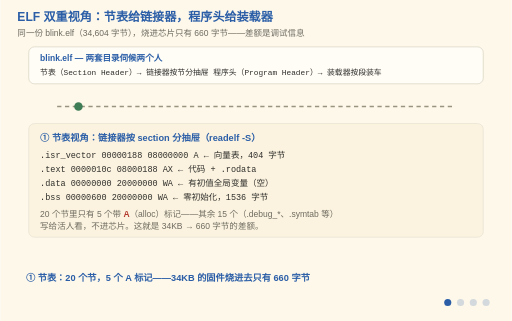
t = 0.00 s
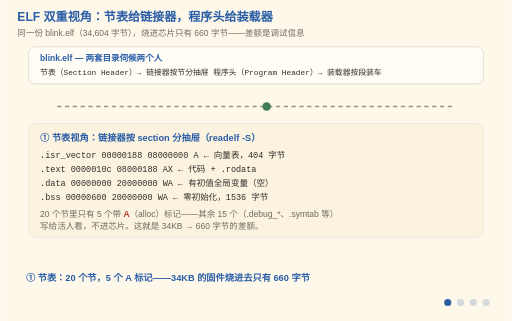
t = 1.76 s
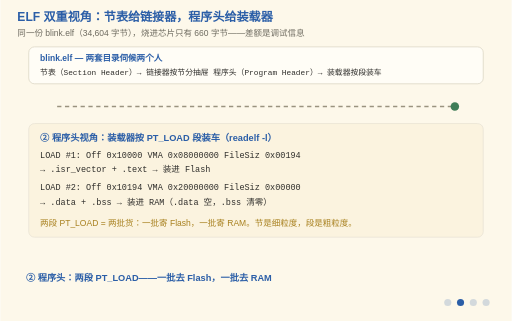
t = 3.52 s
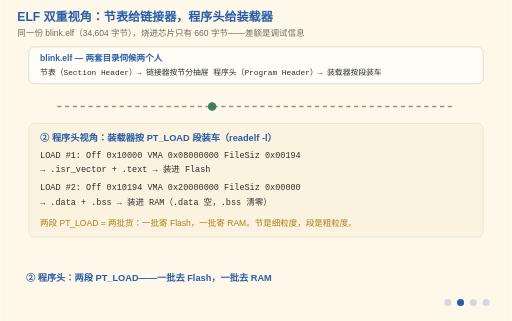
t = 5.25 s
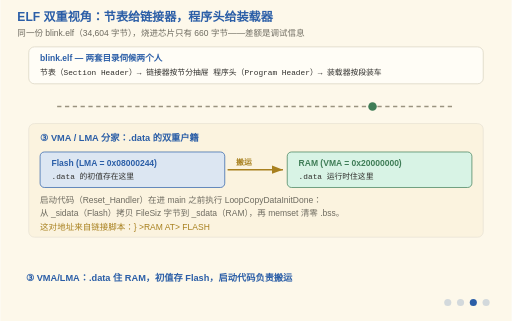
t = 6.75 s
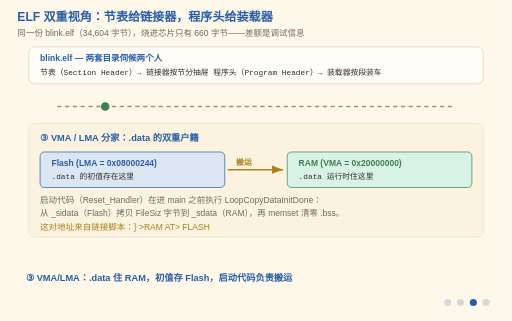
t = 8.25 s

The animated SVG that drew these frames (rendered in a browser with its animation timeline set to each time). Animation: 13 SMIL elements (animate=13); frames cover the first 8.25 s, repeats indefinitely.

<svg xmlns="http://www.w3.org/2000/svg" viewBox="0 0 720 452" font-family="'Segoe Print','Comic Sans MS','Microsoft YaHei',sans-serif">
  <title>B2 ELF 解剖：节表与程序头的双重视角</title>
  <desc>四阶段动画：同一个 ELF 文件有两套目录。① 节表视角：链接器按节（section）分抽屉——.isr_vector/.text/.rodata/.data/.bss 各归各，20 个节里只有 5 个带 A 标记真正占运行时内存；② 程序头视角：装载器按段（segment/PT_LOAD）装车——把若干节打包成两批，一批去 Flash 一批去 RAM；③ VMA/LMA 分家：.data 的人住 RAM（VMA=0x20000000），行李寄存 Flash（LMA=0x08000244），启动代码负责搬运；④ Thumb 位：入口地址末位 1 不是地址位，是 CPU 状态标志——nm 和 readelf 差 1 的原因。连续动效：一个数据包沿传送带从 Flash 搬向 RAM。</desc>
  <rect width="720" height="452" fill="#FDF8EA"/>
  <text x="24" y="30" font-size="17" font-weight="bold" fill="#2B5EA7">ELF 双重视角：节表给链接器，程序头给装载器</text>
  <text x="24" y="50" font-size="12" fill="#6E6B60">同一份 blink.elf（34,604 字节），烧进芯片只有 660 字节——差额是调试信息</text>

  <!-- 文件示意（常驻） -->
  <rect x="40" y="66" width="640" height="52" rx="8" fill="#FFFDF6" stroke="#D8D2C0"/>
  <text x="56" y="86" font-size="12" font-weight="bold" fill="#2B5EA7">blink.elf — 两套目录伺候两个人</text>
  <text x="56" y="106" font-size="11" font-family="Consolas,monospace" fill="#2F2E2B">节表（Section Header）→ 链接器按节分抽屉     程序头（Program Header）→ 装载器按段装车</text>

  <!-- 传送带 -->
  <line x1="80" y1="150" x2="640" y2="150" stroke="#9A937F" stroke-width="2" stroke-dasharray="6 5"/>
  <circle cx="110" cy="150" r="6" fill="#3F7D57">
    <animate attributeName="cx" values="110;640;640;110" keyTimes="0;0.88;0.94;1" dur="4s" repeatCount="indefinite"/>
  </circle>

  <!-- 阶段一：节表视角 -->
  <g opacity="1">
    <animate attributeName="opacity" calcMode="discrete" values="1;0;0;0;0" keyTimes="0;0.25;0.5;0.75;1" dur="12s" repeatCount="indefinite"/>
    <rect x="40" y="174" width="640" height="160" rx="8" fill="#FBF3DF" stroke="#E7E2D4"/>
    <text x="56" y="198" font-size="13" font-weight="bold" fill="#2B5EA7">① 节表视角：链接器按 section 分抽屉（readelf -S）</text>
    <text x="56" y="222" font-size="12" font-family="Consolas,monospace" fill="#2F2E2B">.isr_vector  00000188  08000000  A  ← 向量表，404 字节</text>
    <text x="56" y="242" font-size="12" font-family="Consolas,monospace" fill="#2F2E2B">.text        0000010c  08000188  AX ← 代码 + .rodata</text>
    <text x="56" y="262" font-size="12" font-family="Consolas,monospace" fill="#2F2E2B">.data        00000000  20000000  WA ← 有初值全局变量（空）</text>
    <text x="56" y="282" font-size="12" font-family="Consolas,monospace" fill="#2F2E2B">.bss         00000600  20000000  WA ← 零初始化，1536 字节</text>
    <text x="56" y="306" font-size="12" fill="#6E6B60">20 个节里只有 5 个带 <tspan fill="#B3392F" font-weight="bold">A</tspan>（alloc）标记——其余 15 个（.debug_*、.symtab 等）</text>
    <text x="56" y="322" font-size="12" fill="#6E6B60">写给活人看，不进芯片。这就是 34KB → 660 字节的差额。</text>
  </g>

  <!-- 阶段二：程序头视角 -->
  <g opacity="0">
    <animate attributeName="opacity" calcMode="discrete" values="0;1;0;0;0" keyTimes="0;0.25;0.5;0.75;1" dur="12s" repeatCount="indefinite"/>
    <rect x="40" y="174" width="640" height="160" rx="8" fill="#FBF3DF" stroke="#E7E2D4"/>
    <text x="56" y="198" font-size="13" font-weight="bold" fill="#2B5EA7">② 程序头视角：装载器按 PT_LOAD 段装车（readelf -l）</text>
    <text x="56" y="222" font-size="12" font-family="Consolas,monospace" fill="#2F2E2B">LOAD  #1: Off 0x10000  VMA 0x08000000  FileSiz 0x00194</text>
    <text x="56" y="242" font-size="12" font-family="Consolas,monospace" fill="#2F2E2B">         → .isr_vector + .text → 装进 Flash</text>
    <text x="56" y="268" font-size="12" font-family="Consolas,monospace" fill="#2F2E2B">LOAD  #2: Off 0x10194  VMA 0x20000000  FileSiz 0x00000</text>
    <text x="56" y="288" font-size="12" font-family="Consolas,monospace" fill="#2F2E2B">         → .data + .bss → 装进 RAM（.data 空，.bss 清零）</text>
    <text x="56" y="318" font-size="12" fill="#A8801F">两段 PT_LOAD = 两批货：一批寄 Flash，一批寄 RAM。节是细粒度，段是粗粒度。</text>
  </g>

  <!-- 阶段三：VMA/LMA 分家 -->
  <g opacity="0">
    <animate attributeName="opacity" calcMode="discrete" values="0;0;1;0;0" keyTimes="0;0.25;0.5;0.75;1" dur="12s" repeatCount="indefinite"/>
    <rect x="40" y="174" width="640" height="160" rx="8" fill="#FBF3DF" stroke="#E7E2D4"/>
    <text x="56" y="198" font-size="13" font-weight="bold" fill="#2B5EA7">③ VMA / LMA 分家：.data 的双重户籍</text>
    <!-- Flash 侧 -->
    <rect x="56" y="214" width="260" height="50" rx="6" fill="#DCE6F2" stroke="#2B5EA7"/>
    <text x="72" y="234" font-size="12" font-weight="bold" fill="#2B5EA7">Flash (LMA = 0x08000244)</text>
    <text x="72" y="252" font-size="11" font-family="Consolas,monospace" fill="#2F2E2B">.data 的初值存在这里</text>
    <!-- RAM 侧 -->
    <rect x="404" y="214" width="260" height="50" rx="6" fill="#d8f3e5" stroke="#3F7D57"/>
    <text x="420" y="234" font-size="12" font-weight="bold" fill="#3F7D57">RAM (VMA = 0x20000000)</text>
    <text x="420" y="252" font-size="11" font-family="Consolas,monospace" fill="#2F2E2B">.data 运行时住这里</text>
    <!-- 搬运箭头 -->
    <line x1="320" y1="239" x2="398" y2="239" stroke="#A8801F" stroke-width="2" marker-end="url(#arrowhead)"/>
    <text x="332" y="232" font-size="11" fill="#A8801F" font-weight="bold">搬运</text>
    <defs><marker id="arrowhead" markerWidth="8" markerHeight="6" refX="8" refY="3" orient="auto"><polygon points="0 0, 8 3, 0 6" fill="#A8801F"/></marker></defs>
    <text x="56" y="286" font-size="12" fill="#6E6B60">启动代码（Reset_Handler）在进 main 之前执行 LoopCopyDataInitDone：</text>
    <text x="56" y="304" font-size="12" fill="#6E6B60">从 _sidata（Flash）拷贝 FileSiz 字节到 _sdata（RAM），再 memset 清零 .bss。</text>
    <text x="56" y="324" font-size="12" fill="#A8801F">这对地址来自链接脚本：} &gt;RAM AT&gt; FLASH</text>
  </g>

  <!-- 阶段四：Thumb 位 -->
  <g opacity="0">
    <animate attributeName="opacity" calcMode="discrete" values="0;0;0;1;0" keyTimes="0;0.25;0.5;0.75;1" dur="12s" repeatCount="indefinite"/>
    <rect x="40" y="174" width="640" height="160" rx="8" fill="#FBF3DF" stroke="#E7E2D4"/>
    <text x="56" y="198" font-size="13" font-weight="bold" fill="#2B5EA7">④ Thumb 位：为什么 readelf 和 nm 差 1</text>
    <text x="56" y="224" font-size="12" font-family="Consolas,monospace" fill="#2F2E2B">readelf -h:  Entry point address: 0x8000189</text>
    <text x="56" y="246" font-size="12" font-family="Consolas,monospace" fill="#2F2E2B">nm -n:       08000188 W Reset_Handler</text>
    <text x="56" y="274" font-size="13" fill="#2F2E2B">0x...<tspan fill="#B3392F" font-weight="bold">9</tspan> = 0x...<tspan fill="#3F7D57" font-weight="bold">8</tspan> | <tspan fill="#A8801F" font-weight="bold">1</tspan>  ← 最低位是 Thumb 状态标志，不是地址位</text>
    <text x="56" y="300" font-size="12" fill="#6E6B60">Cortex-M 只跑 Thumb 态。向量表和函数指针里填地址必须带 1，</text>
    <text x="56" y="318" font-size="12" fill="#6E6B60">告诉 CPU "跳过去之后用 Thumb 指令集"。GDB 断点用纯地址。</text>
  </g>

  <!-- 阶段字幕 -->
  <g font-size="13" font-weight="bold" fill="#2B5EA7">
    <g opacity="1"><animate attributeName="opacity" calcMode="discrete" values="1;0;0;0;1" keyTimes="0;0.25;0.5;0.75;1" dur="12s" repeatCount="indefinite"/>
      <text x="36" y="396">① 节表：20 个节，5 个 A 标记——34KB 的固件烧进去只有 660 字节</text></g>
    <g opacity="0"><animate attributeName="opacity" calcMode="discrete" values="0;1;0;0;0" keyTimes="0;0.25;0.5;0.75;1" dur="12s" repeatCount="indefinite"/>
      <text x="36" y="396">② 程序头：两段 PT_LOAD——一批去 Flash，一批去 RAM</text></g>
    <g opacity="0"><animate attributeName="opacity" calcMode="discrete" values="0;0;1;0;0" keyTimes="0;0.25;0.5;0.75;1" dur="12s" repeatCount="indefinite"/>
      <text x="36" y="396">③ VMA/LMA：.data 住 RAM，初值存 Flash，启动代码负责搬运</text></g>
    <g opacity="0"><animate attributeName="opacity" calcMode="discrete" values="0;0;0;1;0" keyTimes="0;0.25;0.5;0.75;1" dur="12s" repeatCount="indefinite"/>
      <text x="36" y="396">④ Thumb 位：末位 1 是状态标志——往向量表填地址别忘了它</text></g>
  </g>

  <!-- 阶段指示点 -->
  <g transform="translate(630,426)" fill="#2B5EA7">
    <circle cx="0" cy="0" r="5"><animate attributeName="opacity" calcMode="discrete" values="1;0.2;0.2;0.2;0.2" keyTimes="0;0.25;0.5;0.75;1" dur="12s" repeatCount="indefinite"/></circle>
    <circle cx="18" cy="0" r="5"><animate attributeName="opacity" calcMode="discrete" values="0.2;1;0.2;0.2;0.2" keyTimes="0;0.25;0.5;0.75;1" dur="12s" repeatCount="indefinite"/></circle>
    <circle cx="36" cy="0" r="5"><animate attributeName="opacity" calcMode="discrete" values="0.2;0.2;1;0.2;0.2" keyTimes="0;0.25;0.5;0.75;1" dur="12s" repeatCount="indefinite"/></circle>
    <circle cx="54" cy="0" r="5"><animate attributeName="opacity" calcMode="discrete" values="0.2;0.2;0.2;1;0.2" keyTimes="0;0.25;0.5;0.75;1" dur="12s" repeatCount="indefinite"/></circle>
  </g>
</svg>
